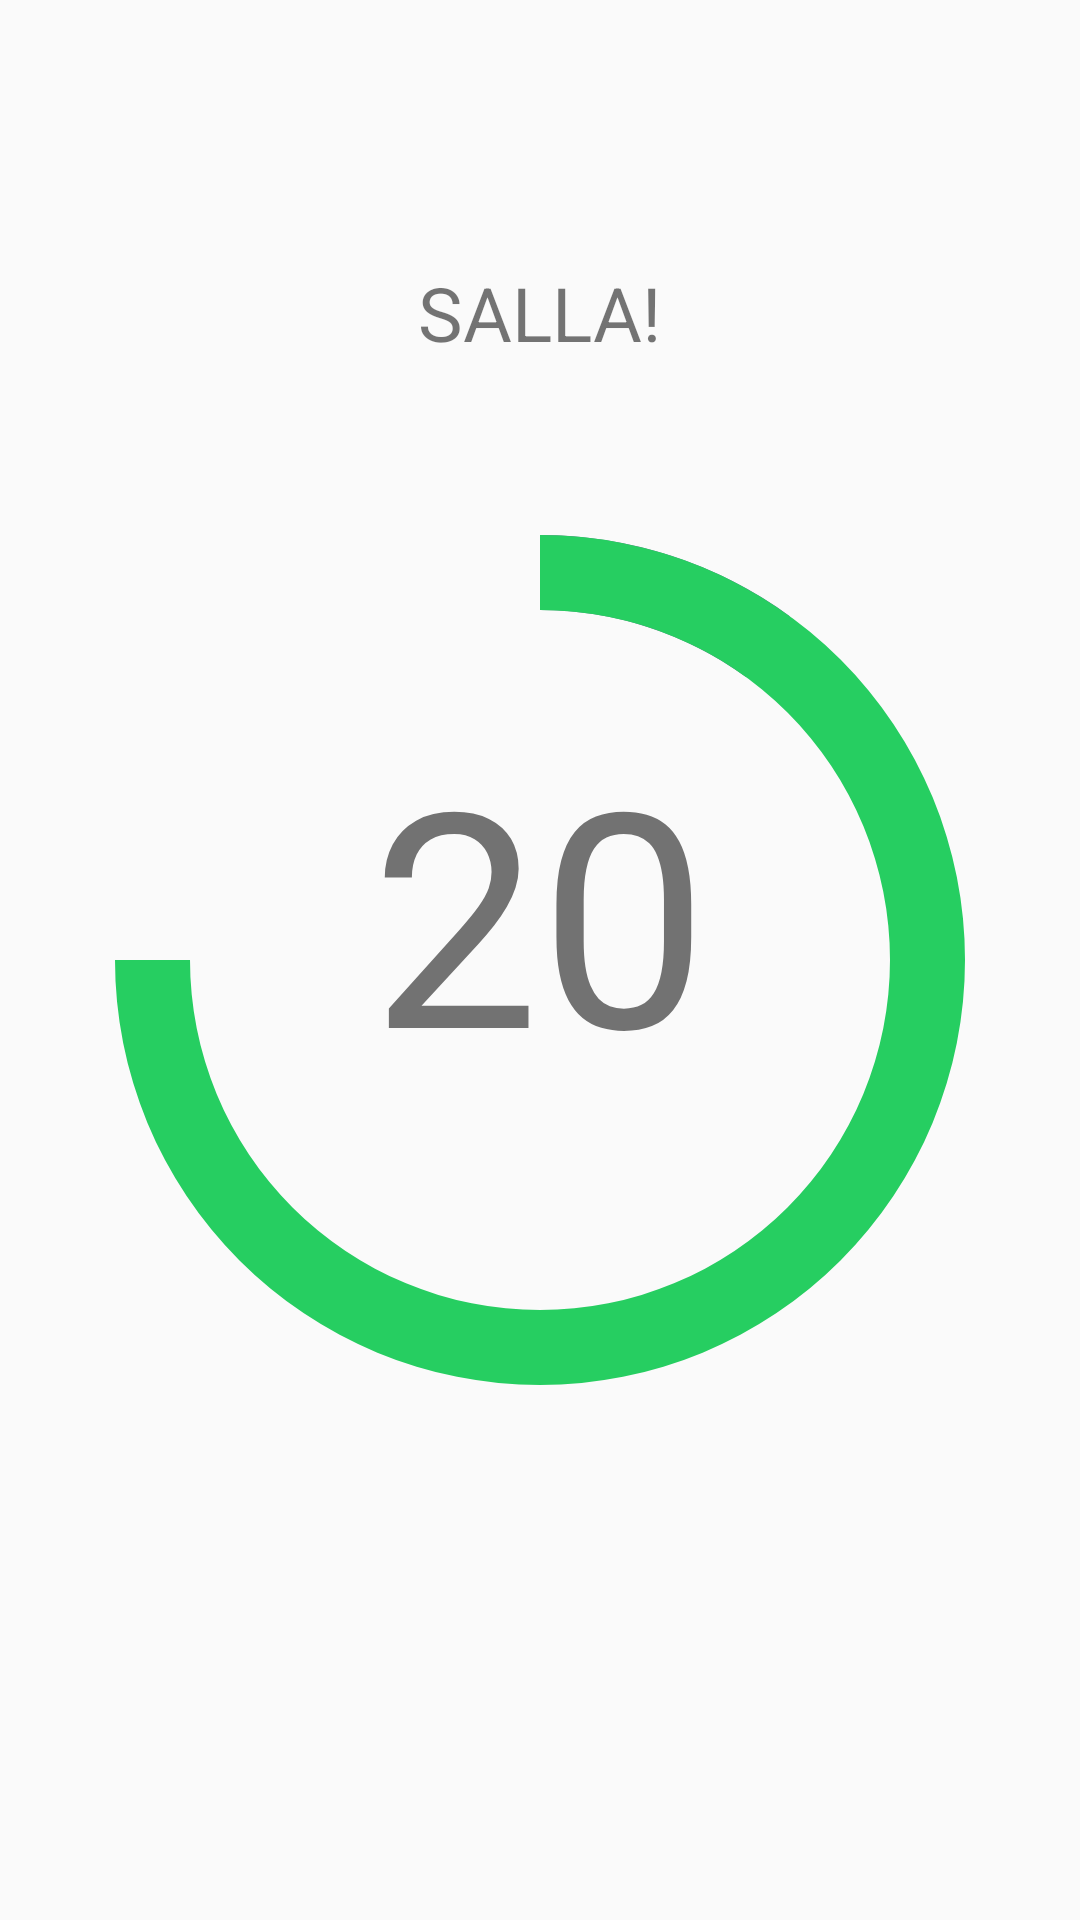

Write the Android layout XML for this screen, with the resource values it uses.
<!-- AndroidManifest.xml: application theme AppTheme -->
<!-- res/layout/shake.xml -->
<RelativeLayout xmlns:android="http://schemas.android.com/apk/res/android"
    xmlns:tools="http://schemas.android.com/tools"
    android:layout_width="match_parent"
    android:layout_height="match_parent"
    android:paddingBottom="@dimen/activity_vertical_margin"
    android:paddingLeft="@dimen/activity_horizontal_margin"
    android:paddingRight="@dimen/activity_horizontal_margin"
    android:paddingTop="@dimen/activity_vertical_margin"
    >



    <ProgressBar
        android:id="@+id/progressBar1"
        style="?android:attr/progressBarStyleHorizontal"
        android:layout_width="350dp"
        android:layout_height="300dp"
        android:indeterminate="false"
        android:max="100"
        android:progress="75"
        android:progressDrawable="@drawable/circular"
        android:secondaryProgress="10"
        android:layout_centerVertical="true"
        android:layout_centerHorizontal="true" />



    <TextView
        android:id="@+id/textKalan"
        android:layout_width="wrap_content"
        android:layout_height="wrap_content"
        android:layout_alignBottom="@+id/progressBar1"
        android:layout_centerHorizontal="true"
        android:layout_marginBottom="100dp"
        android:textSize="100dp"
android:text="20"
        android:textAppearance="?android:attr/textAppearanceSmall"
        android:layout_centerVertical="true"/>

    <TextView
        android:layout_width="wrap_content"
        android:layout_height="wrap_content"
        android:text="SALLA!"
        android:id="@+id/textView3"
        android:layout_above="@+id/progressBar1"
        android:layout_centerHorizontal="true"
        android:layout_marginBottom="49dp"
        android:textSize="25dp" />

</RelativeLayout>
<!-- resources referenced by this layout -->
<resources>
  <!-- drawable circular (drawable) -->
  <?xml version="1.0" encoding="utf-8"?>
  <layer-list xmlns:android="http://schemas.android.com/apk/res/android" >
  
      <item android:id="@android:id/secondaryProgress">
          <rotate
              android:fromDegrees="270"
              android:pivotX="50%"
              android:pivotY="50%"
              android:toDegrees="270" >
              <shape
                  android:innerRadiusRatio="3"
                  android:shape="ring"
                  android:thicknessRatio="14.0"
                  android:useLevel="true" >
                  <gradient
                      android:centerColor="#607D8B"
                      android:endColor="#607D8B"
                      android:startColor="#607D8B"
                      android:type="sweep" />
              </shape>
          </rotate>
      </item>
      <item android:id="@android:id/progress">
          <rotate
              android:fromDegrees="270"
              android:pivotX="50%"
              android:pivotY="50%"
              android:toDegrees="270" >
              <shape
                  android:innerRadiusRatio="3"
                  android:shape="ring"
                  android:thicknessRatio="14.0"
                  android:useLevel="true" >
                  <gradient
                      android:centerColor="#26ce61"
                      android:endColor="#26ce61"
                      android:startColor="#26ce61"
                      android:type="sweep" />
              </shape>
          </rotate>
      </item>
  
  </layer-list>
  <style name="AppTheme" parent="Theme.AppCompat.DayNight.DarkActionBar">
          
          <item name="colorPrimary">@color/colorPrimary</item>
          <item name="colorPrimaryDark">#000000</item>
          <item name="colorAccent">@color/colorAccent</item>
      </style>
  <color name="colorPrimary">#3F51B5</color>
  <color name="colorAccent">#FF4081</color>
</resources>
